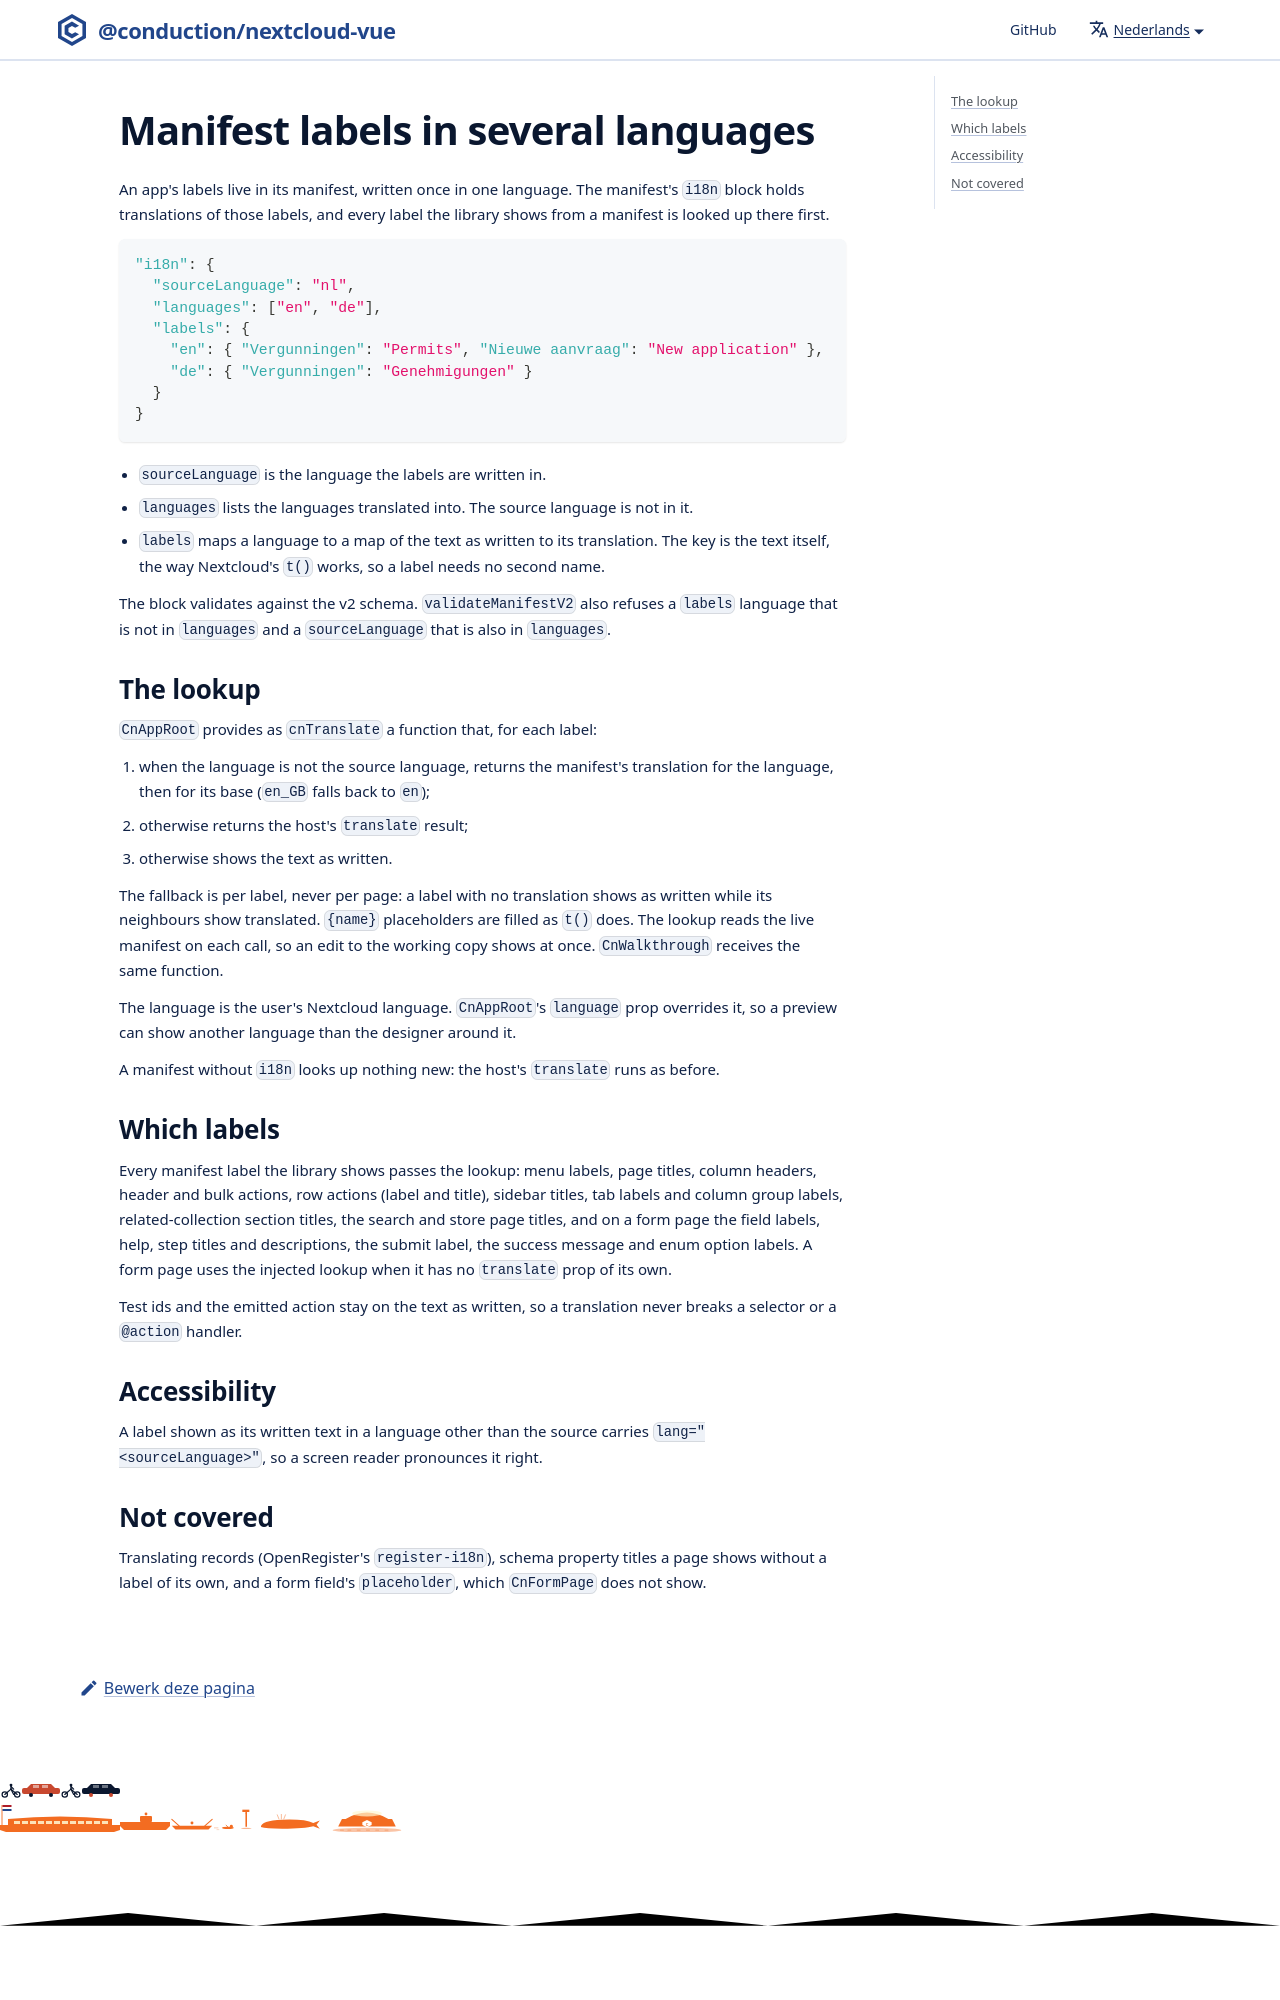

repository: ConductionNL/nextcloud-vue · page: nl/docs/i18n/manifest-labels/index.html · generator: docusaurus

# Manifest labels in several languages

An app's labels live in its manifest, written once in one language. The manifest's `i18n` block holds translations of those labels, and every label the library shows from a manifest is looked up there first.

```json
"i18n": {
  "sourceLanguage": "nl",
  "languages": ["en", "de"],
  "labels": {
    "en": { "Vergunningen": "Permits", "Nieuwe aanvraag": "New application" },
    "de": { "Vergunningen": "Genehmigungen" }
  }
}
```
